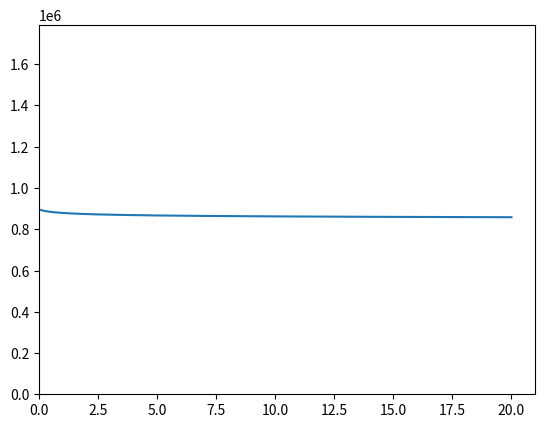

Write the Python code that produced this figure. (Note: this script raises an exception after producing the figure.)
import numpy as np
import matplotlib.pyplot as plt
import math

def exit_velocity(P1, Pe, R, M, T1, k):
    """
    Calculate the exit velocity of a gas.

    Parameters:
    P1 (float): Initial pressure
    Pe (float): Exit pressure
    R (float): Specific gas constant
    M (float): Molar mass of the gas
    T1 (float): Initial temperature in Kelvin
    k (float): Specific heat ratio

    Returns:
    float: Exit velocity of the gas
    """
    # Validate inputs
    if P1 <= 0 or Pe <= 0 or T1 <= 0 or R <= 0 or M <= 0 or k <= 1:
        raise ValueError("All input parameters must be positive and k must be greater than 1.")

    # Calculate exit velocity using the formula
    Vexh = math.sqrt(2 * (k / (k - 1)) * (R / M) * T1 * (1 - (Pe / P1) ** ((k - 1) / k)))
    return Vexh

def chamber_pressure(mdot, At, R, M, T1, k):
    """
    Calculate the chamber pressure based on the given parameters.

    Parameters:
    mdot (float): Mass flow rate
    At (float): Throat area
    R (float): Specific gas constant
    M (float): Molar mass
    T1 (float): Temperature in Kelvin
    k (float): Specific heat ratio

    Returns:
    float: Chamber pressure
    """
    # Calculate the term inside the square root
    sqrt_term = math.sqrt(k * R * T1 / M)
    
    # Calculate the denominator term
    denominator = At * k * math.sqrt((2 / (k + 1)) ** ((k + 1) / (k - 1)))

    # Calculate chamber pressure
    Pch = mdot * sqrt_term / denominator
    
    return Pch

def calculate_thrust(P1, Pe, At, k):
    """
    Calculate the thrust based on the given parameters.

    Parameters:
    P1 (float): Initial pressure.
    Pe (float): Exit pressure.
    At (float): Throat area.
    k (float): Specific heat ratio.

    Returns:
    float: Calculated thrust force.
    """
    # Calculate the term involving pressures
    pressure_ratio = Pe / P1
    term1 = (k * k) / (k - 1)
    term2 = (2 / (k + 1)) ** ((k + 1) / (k - 1))
    
    # Calculate thrust force using the derived formula
    thrust_force = At * P1 * math.sqrt(2 * term1 * term2 * (1 - pressure_ratio ** ((k - 1) / k)))
    
    return thrust_force

# Constants
sqrt = math.sqrt
g = 9.81  # Acceleration due to gravity (m/s^2)
R = 8.314  # Universal gas constant (J/(mol*K))
M = 18 / 1000  # Molecular mass of exhaust (kg/mol)

# Assumed parameters
params = {
    'a': 0.00002,  # assumed
    'n': 0.8,  # assumed
    'rho_p': 900,  # kg/m^3
    'k': 1.13,  # Combustion products, assumed constant
    'T1': 3000,  # Temperature of combustion chamber (K)
    'mox': 0.9,  # Initial mass flow rate of oxidiser (kg/s)
    'At': 0.002,  # Area of throat (m^2)
    'Pe': 101325,  # Exit pressure (Pa)
    'rint': 0.01,  # Internal radius of grain (m)
    'rext': 0.05,  # External radius of grain (m)
    'L': 0.1,  # Length of combustion chamber (m)
    'dt': 0.0001,  # Time step (s)
    'tb': 20  # Total burn time (s)
}

# Derived parameters
ra = sqrt(params['At'] / np.pi)  # Radius of throat (m)
m_fuel = params['rho_p'] * np.pi * (params['rext']**2 - params['rint']**2) * params['L']  # Total fuel mass (kg)

# Initialize variables
mf = 0  # Fuel mass accumulated
tOF = 0  # Oxidiser to fuel ratio time
t_values = []  # Time values for tracking
F_values = []  # Thrust values for tracking
P1_values = []  # Chamber pressure values for tracking

# Time loop
for t in np.arange(0, params['tb'], params['dt']):
    G = params['mox'] / (np.pi * params['rint']**2)  # Mass flux
    dr = params['a'] * (G ** params['n']) * params['dt']  # Change in radius
    dmox = params['mox'] * params['dt']  # Change in oxidiser mass
    dmf = params['rho_p'] * 2 * np.pi * params['rint'] * params['L'] * dr  # Change in fuel mass
    dmt = dmox + dmf  # Total mass change
    mt = dmt / params['dt']  # Total mass flow rate
    tOF += dmox / dmf  # Update oxidiser to fuel ratio
    
    mf += dmf  # Accumulate fuel mass
    if mf >= m_fuel:
        break  # Stop if fuel mass is sufficient

    # Update throat radius
    params['rint'] += dr
    t_values.append(t)

    # Calculate chamber pressure and thrust
    P1 = chamber_pressure(mt, params['At'], R, M, params['T1'], params['k'])
    P1_values.append(P1)
    
    Ve = exit_velocity(P1, params['Pe'], R, M, params['T1'], params['k'])
    Isp = Ve / g  # Specific impulse
    F = calculate_thrust(P1, params['Pe'], params['At'], params['k'])
    F_values.append(F)

# Output results
print('Average Isp =', np.mean(Isp))
print('Fuel mass =', mf)
print('Burn time =', t)
print('Average thrust =', np.mean(F_values))
print('Oxidiser to fuel ratio =', tOF / t)
print("Radius of throat in cm =", ra * 100)

# Define variables with descriptive names
time_values = np.linspace(0, t, len(P1_values))
pressure_values = P1_values

# Create the plot
plt.plot(time_values, pressure_values)

# Set plot limits
plt.xlim(0, max(time_values) + 1)
plt.ylim(0, max(pressure_values) * 2)

# Show the plot (assuming this is what you want)
plt.show()

# Generate time values
size = len(F_values)
t_values = np.linspace(0, tb, size)

# Create the plot
plt.figure(figsize=(10, 6))  # Set the figure size for better visibility
plt.plot(t_values, F_values, label='Thrust Curve', color='blue')  # Added label and color

# Set the limits for the axes
plt.xlim(0, max(t_values) + 1)
plt.ylim(0, max(F_values) * 1.2)

# Add titles and labels
plt.title('Thrust Curve over Time')  # Add a title
plt.xlabel('Time (s)')  # Label for x-axis
plt.ylabel('Thrust (N)')  # Label for y-axis

# Add a grid for better readability
plt.grid(True)

# Show the legend
plt.legend()

# Display the plot
plt.show()